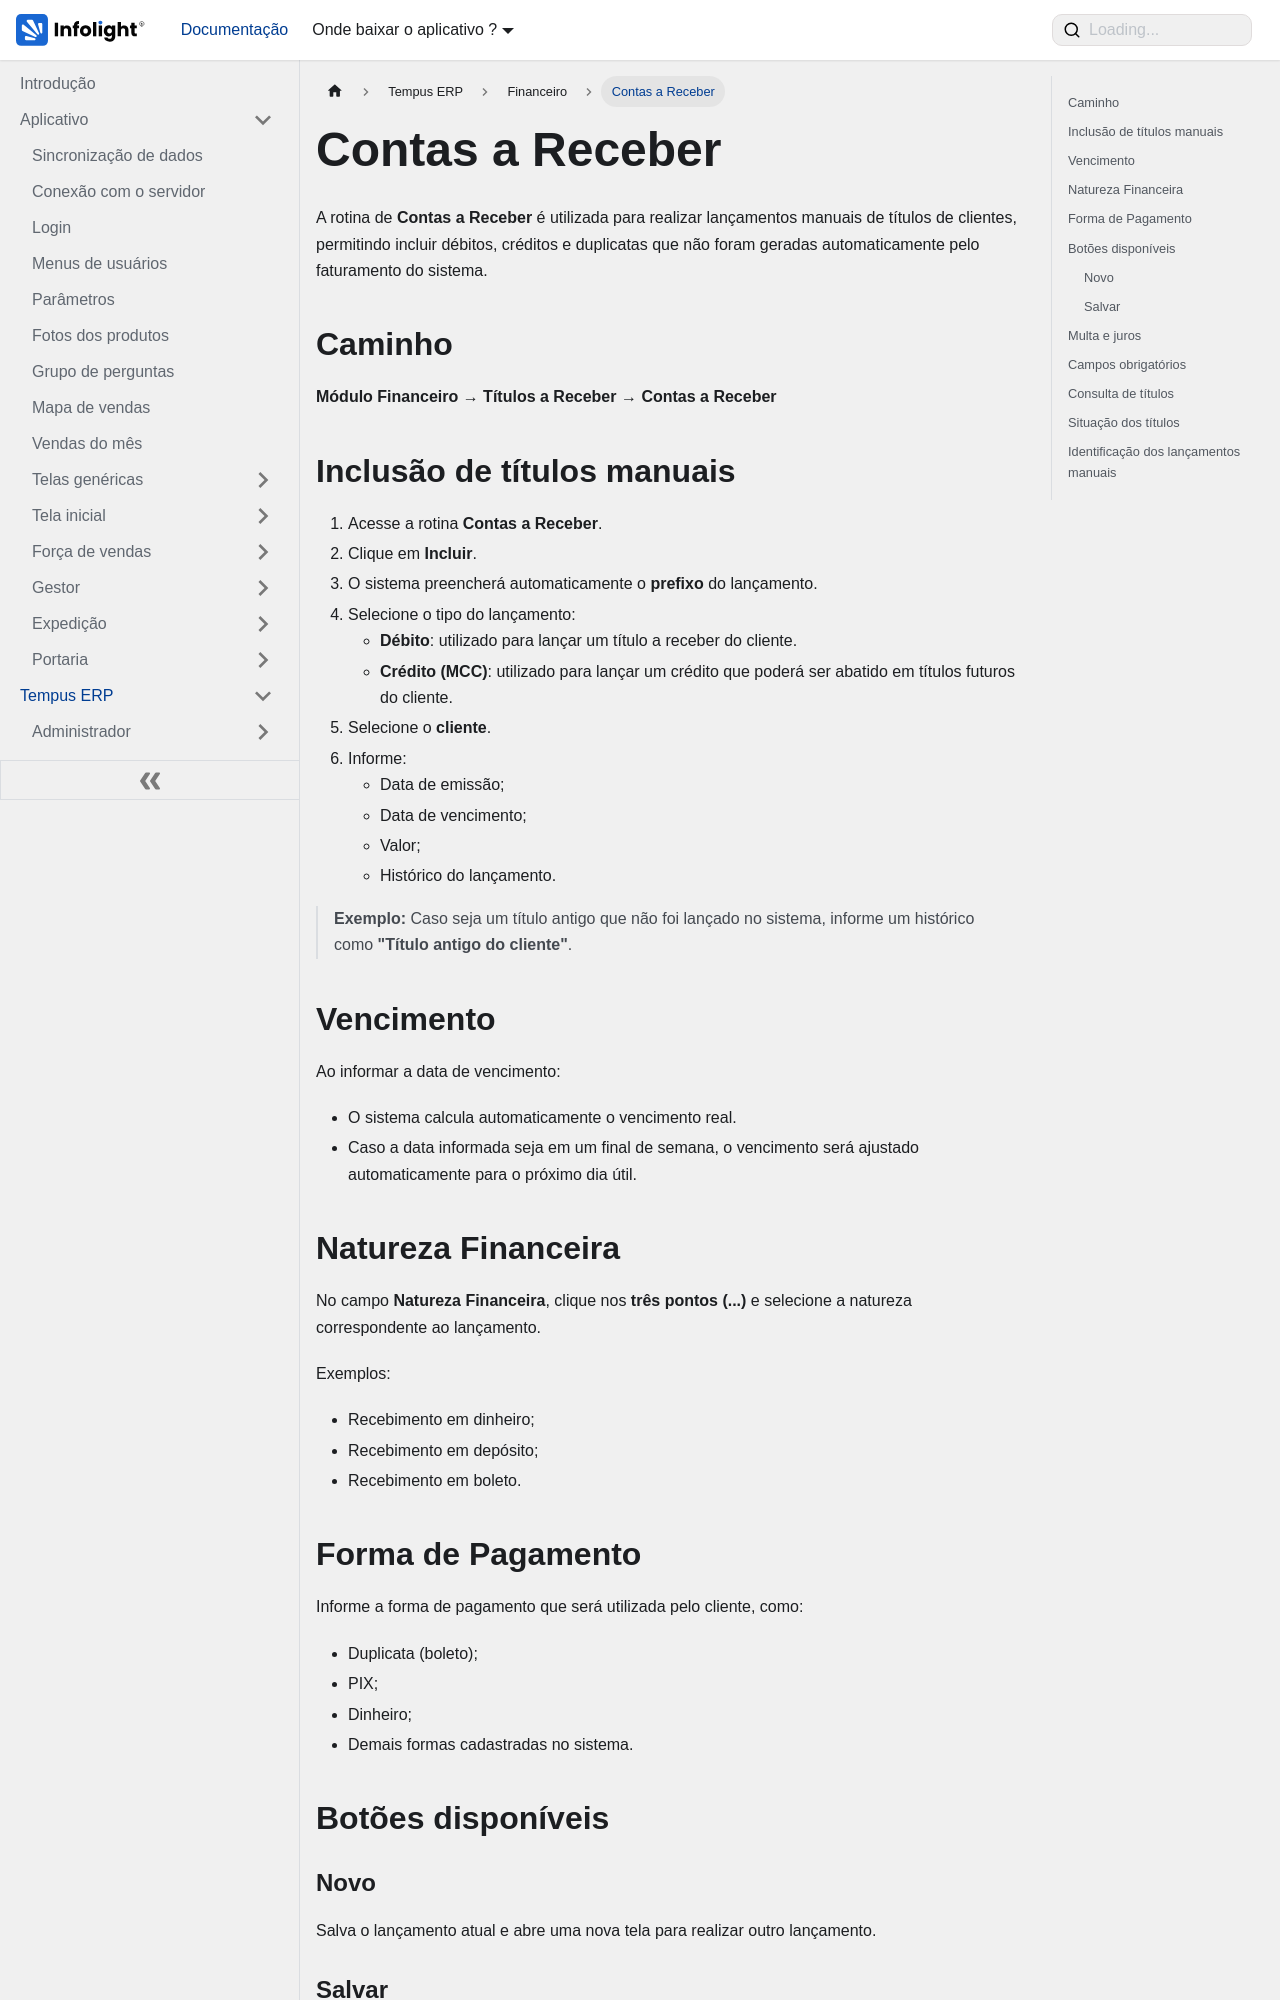

repository: Dev-Infolight/app-infolight-docs · page: docs/TempusERP/Financeiro/contas-a-receber.html · generator: docusaurus

---
sidebar_position: 7
sidebar_label: "Contas a Receber"
title: "Contas a Receber"
---

# Contas a Receber

A rotina de **Contas a Receber** é utilizada para realizar lançamentos manuais de títulos de clientes, permitindo incluir débitos, créditos e duplicatas que não foram geradas automaticamente pelo faturamento do sistema.

## Caminho

**Módulo Financeiro → Títulos a Receber → Contas a Receber**

## Inclusão de títulos manuais

1. Acesse a rotina **Contas a Receber**.
2. Clique em **Incluir**.
3. O sistema preencherá automaticamente o **prefixo** do lançamento.
4. Selecione o tipo do lançamento:
   - **Débito**: utilizado para lançar um título a receber do cliente.
   - **Crédito (MCC)**: utilizado para lançar um crédito que poderá ser abatido em títulos futuros do cliente.
5. Selecione o **cliente**.
6. Informe:
   - Data de emissão;
   - Data de vencimento;
   - Valor;
   - Histórico do lançamento.

> **Exemplo:** Caso seja um título antigo que não foi lançado no sistema, informe um histórico como **"Título antigo do cliente"**.

## Vencimento

Ao informar a data de vencimento:

- O sistema calcula automaticamente o vencimento real.
- Caso a data informada seja em um final de semana, o vencimento será ajustado automaticamente para o próximo dia útil.

## Natureza Financeira

No campo **Natureza Financeira**, clique nos **três pontos (...)** e selecione a natureza correspondente ao lançamento.

Exemplos:

- Recebimento em dinheiro;
- Recebimento em depósito;
- Recebimento em boleto.
